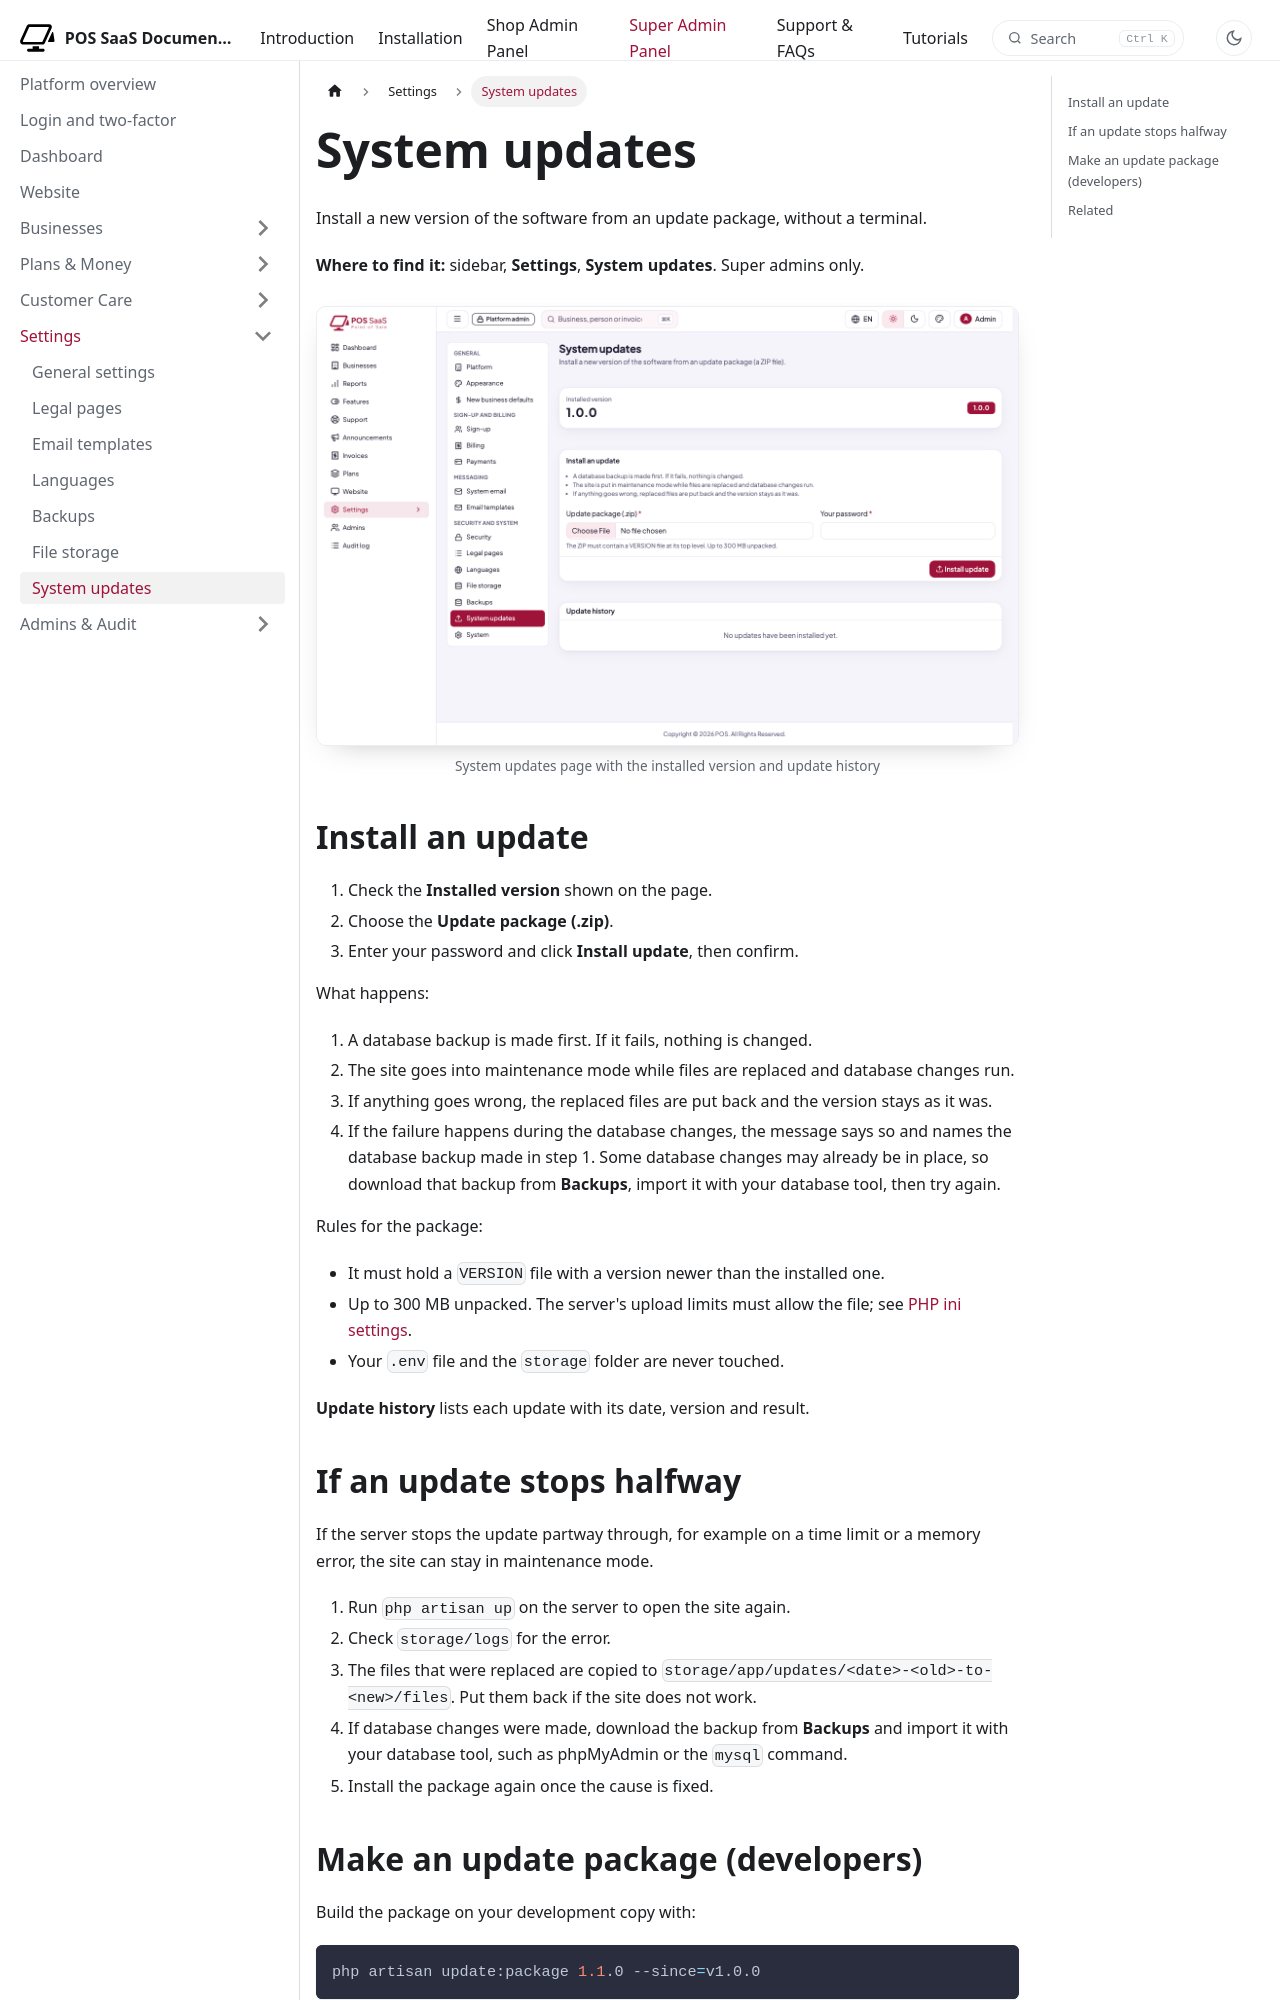

repository: WRTeam-in/pos-saas-doc · page: docs/platform/settings/system-updates/index.html · generator: docusaurus

---
title: System updates
description: Install a new version from a ZIP package in the Super admin panel.
---

import Screenshot from '@site/src/components/Screenshot';

# System updates

Install a new version of the software from an update package, without a terminal.

**Where to find it:** sidebar, **Settings**, **System updates**. Super admins only.

<Screenshot name="platform-system-updates" alt="System updates page with the installed version and update history" />

## Install an update

1. Check the **Installed version** shown on the page.
2. Choose the **Update package (.zip)**.
3. Enter your password and click **Install update**, then confirm.

What happens:

1. A database backup is made first. If it fails, nothing is changed.
2. The site goes into maintenance mode while files are replaced and database changes run.
3. If anything goes wrong, the replaced files are put back and the version stays as it was.
4. If the failure happens during the database changes, the message says so and names the database backup made in step 1. Some database changes may already be in place, so download that backup from **Backups**, import it with your database tool, then try again.

Rules for the package:

- It must hold a `VERSION` file with a version newer than the installed one.
- Up to 300 MB unpacked. The server's upload limits must allow the file; see [PHP ini settings](../../installation/php-ini-settings.md).
- Your `.env` file and the `storage` folder are never touched.

**Update history** lists each update with its date, version and result.
